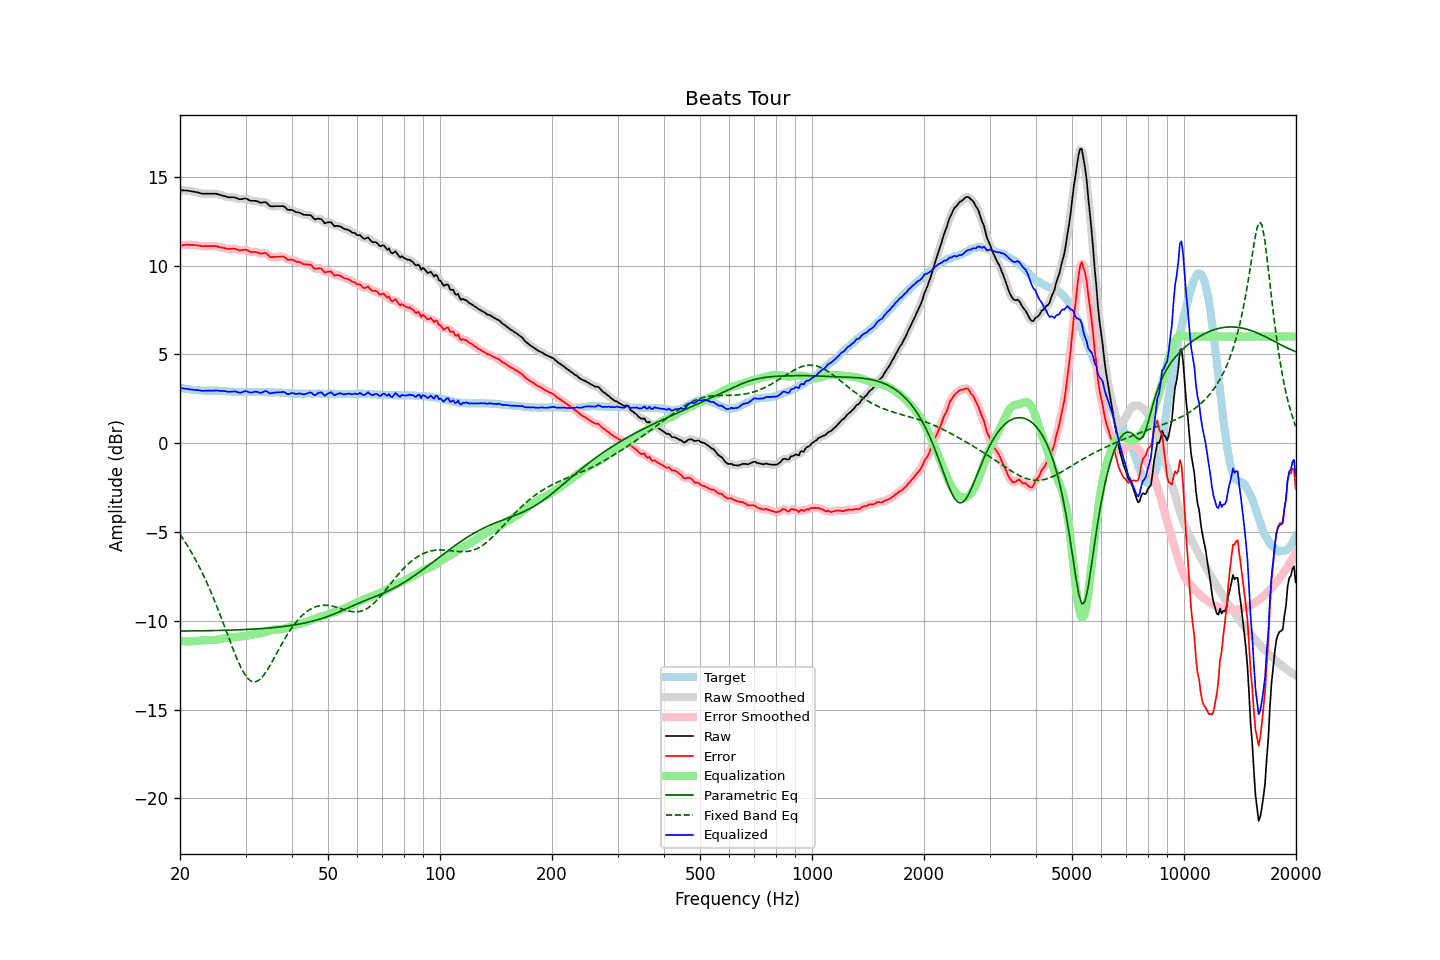

The file beside this chart, header and first rows:
frequency, raw, error, smoothed, error_smoothed, equalization, parametric_eq, fixed_band_eq, equalized_raw, equalized_smoothed, target
20.00, 14.24, 11.13, 14.24, 11.13, -11.13, -10.58, -5.14, 3.11, 3.11, 3.11
20.20, 14.23, 11.13, 14.24, 11.14, -11.14, -10.58, -5.27, 3.09, 3.10, 3.10
20.40, 14.23, 11.15, 14.23, 11.15, -11.15, -10.58, -5.40, 3.08, 3.08, 3.08
20.61, 14.22, 11.15, 14.23, 11.16, -11.16, -10.58, -5.54, 3.07, 3.07, 3.07
20.81, 14.22, 11.17, 14.22, 11.17, -11.16, -10.58, -5.68, 3.06, 3.06, 3.05
21.02, 14.21, 11.17, 14.21, 11.17, -11.17, -10.58, -5.83, 3.05, 3.04, 3.04
21.23, 14.19, 11.16, 14.20, 11.17, -11.17, -10.58, -5.98, 3.03, 3.03, 3.03
21.44, 14.18, 11.16, 14.18, 11.16, -11.16, -10.58, -6.14, 3.02, 3.02, 3.02
21.66, 14.16, 11.16, 14.17, 11.16, -11.16, -10.57, -6.29, 3.01, 3.01, 3.00
21.87, 14.15, 11.15, 14.15, 11.15, -11.15, -10.57, -6.46, 3.00, 3.00, 3.00
22.09, 14.13, 11.14, 14.13, 11.14, -11.14, -10.57, -6.62, 2.99, 2.99, 2.99
22.31, 14.11, 11.13, 14.11, 11.13, -11.13, -10.57, -6.79, 2.99, 2.99, 2.98
22.54, 14.09, 11.12, 14.09, 11.12, -11.12, -10.57, -6.97, 2.98, 2.97, 2.97
22.76, 14.06, 11.10, 14.07, 11.10, -11.11, -10.57, -7.15, 2.95, 2.96, 2.96
22.99, 14.04, 11.08, 14.05, 11.09, -11.10, -10.57, -7.33, 2.94, 2.95, 2.96
23.22, 14.04, 11.09, 14.04, 11.09, -11.10, -10.56, -7.53, 2.95, 2.95, 2.95
23.45, 14.04, 11.09, 14.04, 11.09, -11.09, -10.56, -7.72, 2.95, 2.95, 2.95
23.69, 14.04, 11.09, 14.04, 11.09, -11.09, -10.56, -7.92, 2.95, 2.95, 2.95
23.92, 14.04, 11.09, 14.04, 11.09, -11.09, -10.56, -8.12, 2.95, 2.95, 2.95
24.16, 14.04, 11.09, 14.04, 11.09, -11.09, -10.56, -8.33, 2.95, 2.95, 2.95
24.40, 14.04, 11.09, 14.04, 11.09, -11.09, -10.56, -8.55, 2.95, 2.95, 2.95
24.65, 14.04, 11.09, 14.05, 11.09, -11.09, -10.55, -8.77, 2.96, 2.96, 2.95
24.89, 14.04, 11.09, 14.04, 11.09, -11.08, -10.55, -8.99, 2.96, 2.96, 2.95
25.14, 14.03, 11.08, 14.03, 11.08, -11.07, -10.55, -9.21, 2.96, 2.96, 2.95
25.39, 14.00, 11.05, 14.01, 11.06, -11.05, -10.55, -9.44, 2.95, 2.95, 2.95
25.65, 13.97, 11.03, 13.98, 11.03, -11.03, -10.55, -9.68, 2.94, 2.94, 2.94
25.91, 13.95, 11.01, 13.95, 11.01, -11.01, -10.54, -9.91, 2.94, 2.94, 2.94
26.16, 13.92, 10.99, 13.93, 10.99, -10.99, -10.54, -10.15, 2.93, 2.93, 2.93
26.43, 13.90, 10.97, 13.90, 10.97, -10.98, -10.54, -10.39, 2.93, 2.92, 2.93
26.69, 13.87, 10.95, 13.87, 10.95, -10.96, -10.54, -10.64, 2.91, 2.91, 2.92
26.96, 13.84, 10.93, 13.85, 10.94, -10.96, -10.53, -10.88, 2.89, 2.90, 2.91
27.23, 13.84, 10.93, 13.84, 10.94, -10.95, -10.53, -11.12, 2.90, 2.90, 2.91
27.50, 13.84, 10.94, 13.84, 10.94, -10.94, -10.53, -11.36, 2.91, 2.91, 2.90
27.77, 13.84, 10.95, 13.84, 10.95, -10.93, -10.52, -11.59, 2.92, 2.92, 2.89
28.05, 13.83, 10.95, 13.83, 10.94, -10.92, -10.52, -11.82, 2.92, 2.91, 2.88
28.33, 13.80, 10.92, 13.80, 10.92, -10.91, -10.52, -12.04, 2.89, 2.89, 2.88
28.62, 13.77, 10.89, 13.77, 10.89, -10.91, -10.51, -12.26, 2.87, 2.86, 2.88
28.90, 13.73, 10.86, 13.74, 10.87, -10.90, -10.51, -12.46, 2.83, 2.84, 2.87
29.19, 13.73, 10.85, 13.74, 10.86, -10.89, -10.51, -12.65, 2.84, 2.85, 2.88
29.48, 13.75, 10.87, 13.75, 10.87, -10.87, -10.50, -12.82, 2.88, 2.88, 2.88
29.78, 13.77, 10.89, 13.77, 10.89, -10.86, -10.50, -12.98, 2.91, 2.91, 2.88
30.08, 13.77, 10.89, 13.76, 10.88, -10.84, -10.49, -13.11, 2.93, 2.92, 2.88
30.38, 13.73, 10.85, 13.73, 10.85, -10.83, -10.49, -13.23, 2.90, 2.90, 2.88
30.68, 13.68, 10.80, 13.69, 10.81, -10.82, -10.48, -13.31, 2.86, 2.87, 2.88
30.99, 13.64, 10.76, 13.66, 10.77, -10.80, -10.48, -13.39, 2.84, 2.85, 2.88
31.30, 13.64, 10.76, 13.64, 10.76, -10.78, -10.48, -13.42, 2.86, 2.86, 2.88
31.61, 13.64, 10.76, 13.64, 10.76, -10.76, -10.47, -13.45, 2.89, 2.88, 2.88
31.93, 13.64, 10.76, 13.64, 10.76, -10.74, -10.46, -13.43, 2.90, 2.90, 2.88
32.24, 13.61, 10.74, 13.61, 10.74, -10.73, -10.46, -13.41, 2.88, 2.88, 2.87
32.57, 13.58, 10.71, 13.58, 10.71, -10.72, -10.45, -13.35, 2.86, 2.86, 2.87
32.89, 13.54, 10.67, 13.56, 10.68, -10.71, -10.45, -13.28, 2.83, 2.84, 2.87
33.22, 13.54, 10.67, 13.55, 10.68, -10.70, -10.44, -13.18, 2.85, 2.86, 2.87
33.55, 13.56, 10.69, 13.56, 10.70, -10.67, -10.43, -13.08, 2.90, 2.89, 2.87
33.89, 13.57, 10.71, 13.56, 10.69, -10.64, -10.43, -12.95, 2.94, 2.92, 2.86
34.23, 13.52, 10.66, 13.51, 10.65, -10.61, -10.42, -12.82, 2.92, 2.90, 2.86
34.57, 13.43, 10.57, 13.44, 10.58, -10.58, -10.41, -12.67, 2.86, 2.86, 2.86
34.92, 13.34, 10.48, 13.37, 10.51, -10.55, -10.40, -12.52, 2.80, 2.82, 2.86
35.27, 13.33, 10.47, 13.33, 10.47, -10.52, -10.40, -12.36, 2.81, 2.81, 2.86
35.62, 13.33, 10.47, 13.33, 10.47, -10.50, -10.39, -12.19, 2.83, 2.83, 2.86
35.97, 13.34, 10.49, 13.34, 10.48, -10.49, -10.38, -12.03, 2.85, 2.85, 2.85
... 635 more rows
